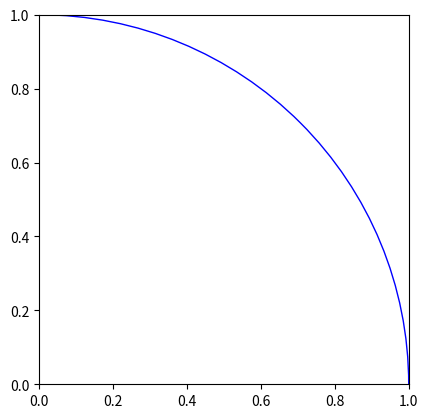

This figure's Python source:
import numpy as np
import matplotlib.pyplot as plt
import matplotlib.animation as animation

#param
n_points = 500000
points_inside = 0
x_inside = []
y_inside = []
x_outside = []
y_outside = []

# plot
fig, ax = plt.subplots()
circle = plt.Circle((0, 0), 1, color='blue', fill=False)
ax.add_artist(circle)
ax.set_xlim(0, 1)
ax.set_ylim(0, 1)
ax.set_aspect('equal', adjustable='box')

# update
def update(frame):
    global points_inside, x_inside, y_inside, x_outside, y_outside
    x, y = np.random.rand(2)
    distance = np.sqrt(x**2 + y**2)

    if distance <= 1:
        points_inside += 1
        x_inside.append(x)
        y_inside.append(y)
    else:
        x_outside.append(x)
        y_outside.append(y)

    ax.clear()
    ax.add_artist(circle)
    ax.plot(x_inside, y_inside, 'b.', x_outside, y_outside, 'r.')
    ax.set_title(f'Estimation of Pi: {4 * points_inside / (frame+1):.4f}')


ani = animation.FuncAnimation(fig, update, frames=n_points, repeat=False, interval=1)

plt.show()
